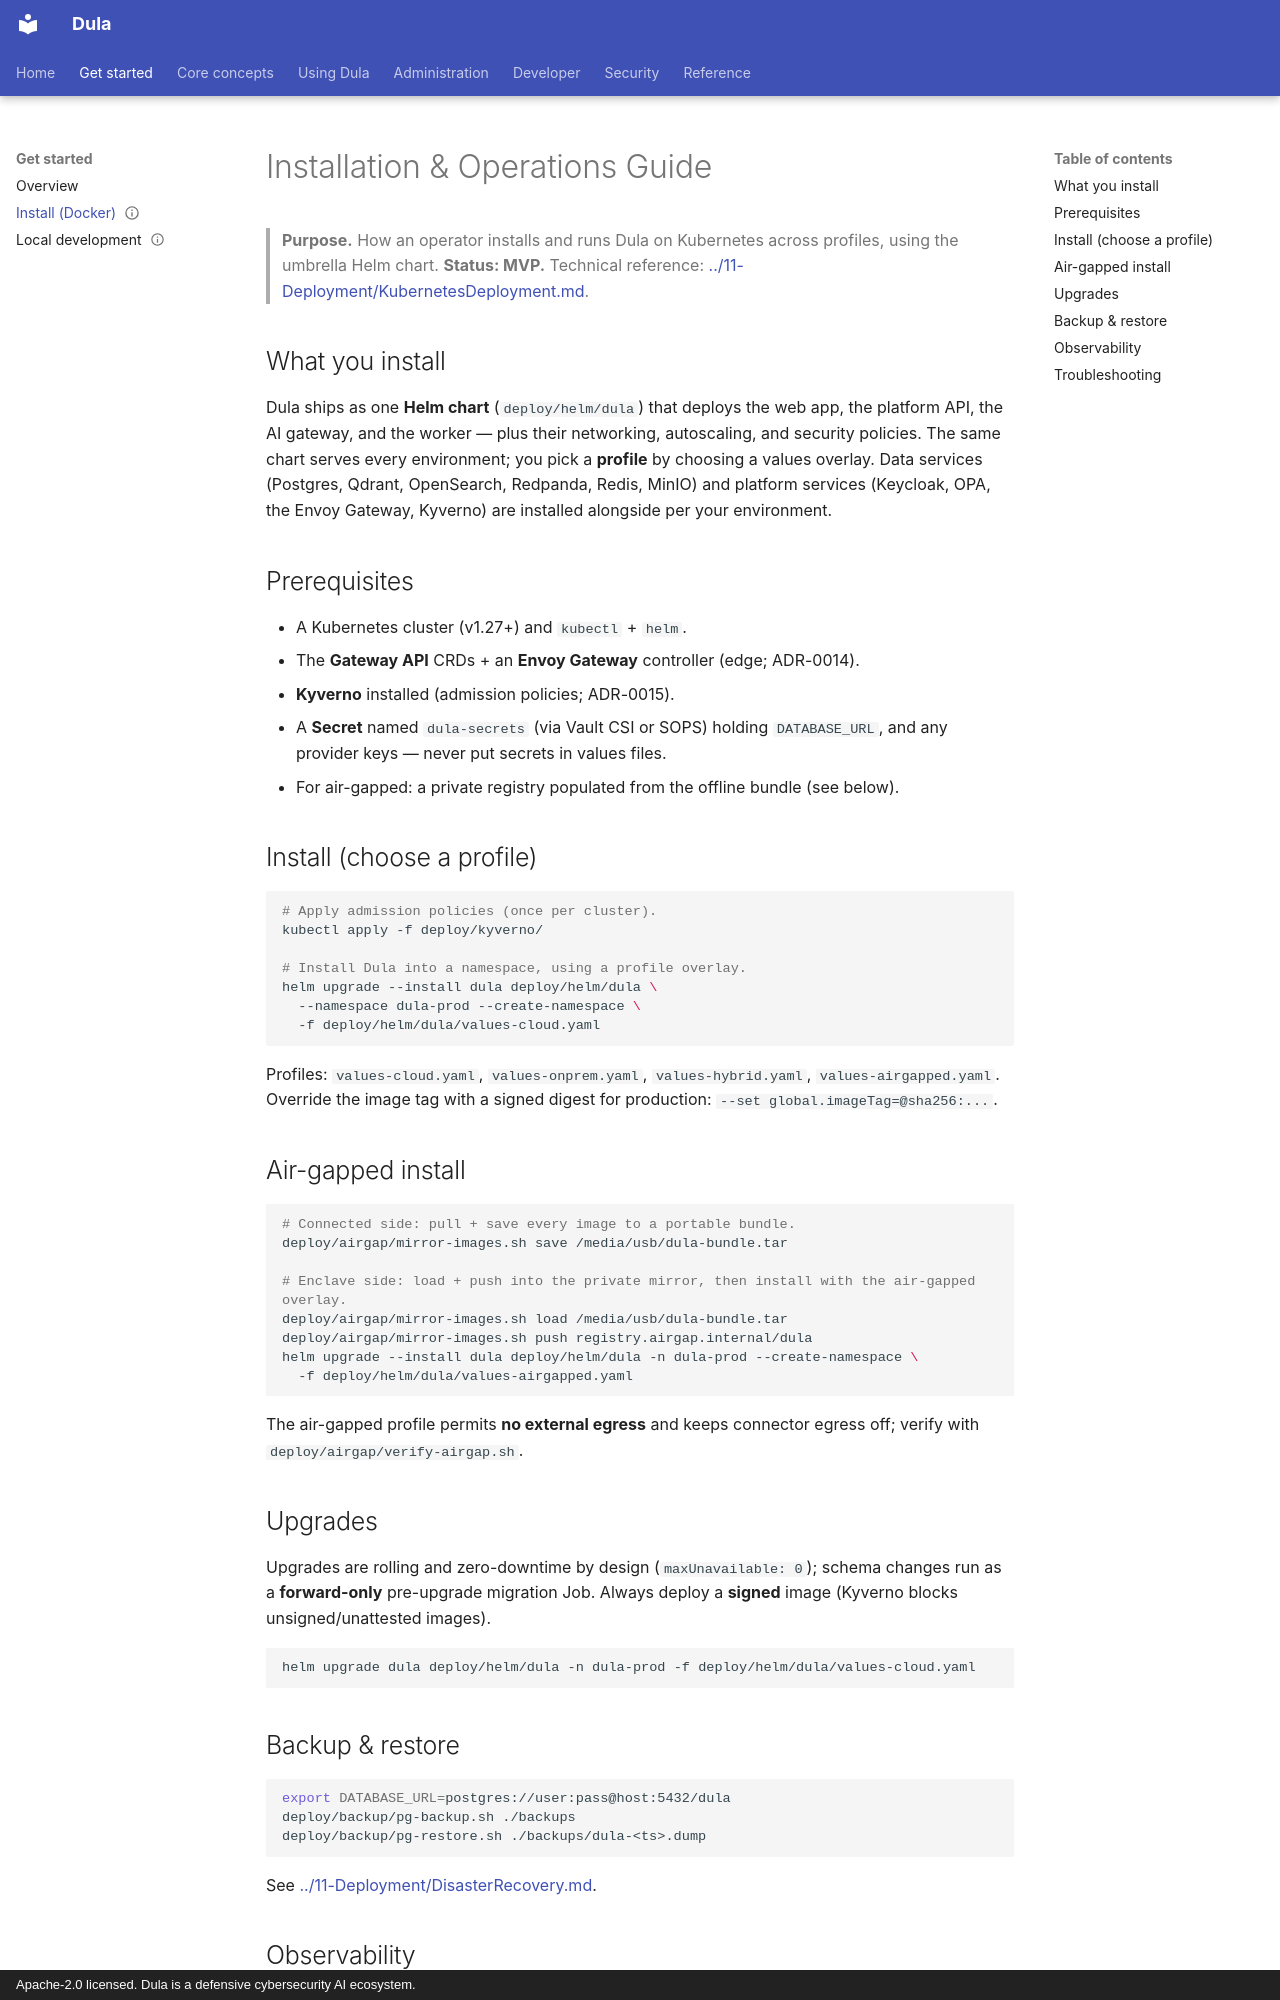

repository: AmanuelFeyissa/dula · page: 17-User-Documentation/InstallationGuide/index.html · generator: mkdocs · copyright: Apache-2.0 licensed. Dula is a defensive cybersecurity AI ecosystem.

---
title: Installation & Operations Guide
document_id: USR-007
status: Draft
version: 0.1.0
last_updated: 2026-08-13
owner: Product / Docs / Ops
audience: Administrator, Operator, DevOps/SRE
phase: Phase 09 — Production (M009)
related:
  - ./README.md
  - ../11-Deployment/KubernetesDeployment.md
  - ../11-Deployment/AirGappedDeployment.md
  - ../11-Deployment/GAReadiness.md
  - ../10-Security/SupplyChainSecurity.md
---

# Installation & Operations Guide

> **Purpose.** How an operator installs and runs Dula on Kubernetes across profiles, using the
> umbrella Helm chart. **Status: MVP.** Technical reference:
> [../11-Deployment/KubernetesDeployment.md](../11-Deployment/KubernetesDeployment.md).

## What you install

Dula ships as one **Helm chart** (`deploy/helm/dula`) that deploys the web app, the platform API,
the AI gateway, and the worker — plus their networking, autoscaling, and security policies. The
same chart serves every environment; you pick a **profile** by choosing a values overlay. Data
services (Postgres, Qdrant, OpenSearch, Redpanda, Redis, MinIO) and platform services (Keycloak,
OPA, the Envoy Gateway, Kyverno) are installed alongside per your environment.

## Prerequisites

- A Kubernetes cluster (v1.27+) and `kubectl` + `helm`.
- The **Gateway API** CRDs + an **Envoy Gateway** controller (edge; ADR-0014).
- **Kyverno** installed (admission policies; ADR-0015).
- A **Secret** named `dula-secrets` (via Vault CSI or SOPS) holding `DATABASE_URL`, and any
  provider keys — never put secrets in values files.
- For air-gapped: a private registry populated from the offline bundle (see below).

## Install (choose a profile)

```bash
# Apply admission policies (once per cluster).
kubectl apply -f deploy/kyverno/

# Install Dula into a namespace, using a profile overlay.
helm upgrade --install dula deploy/helm/dula \
  --namespace dula-prod --create-namespace \
  -f deploy/helm/dula/values-cloud.yaml
```

Profiles: `values-cloud.yaml`, `values-onprem.yaml`, `values-hybrid.yaml`, `values-airgapped.yaml`.
Override the image tag with a signed digest for production: `--set global.imageTag=@sha256:...`.

## Air-gapped install

```bash
# Connected side: pull + save every image to a portable bundle.
deploy/airgap/mirror-images.sh save /media/usb/dula-bundle.tar

# Enclave side: load + push into the private mirror, then install with the air-gapped overlay.
deploy/airgap/mirror-images.sh load /media/usb/dula-bundle.tar
deploy/airgap/mirror-images.sh push registry.airgap.internal/dula
helm upgrade --install dula deploy/helm/dula -n dula-prod --create-namespace \
  -f deploy/helm/dula/values-airgapped.yaml
```

The air-gapped profile permits **no external egress** and keeps connector egress off; verify with
`deploy/airgap/verify-airgap.sh`.

## Upgrades

Upgrades are rolling and zero-downtime by design (`maxUnavailable: 0`); schema changes run as a
**forward-only** pre-upgrade migration Job. Always deploy a **signed** image (Kyverno blocks
unsigned/unattested images).

```bash
helm upgrade dula deploy/helm/dula -n dula-prod -f deploy/helm/dula/values-cloud.yaml
```
